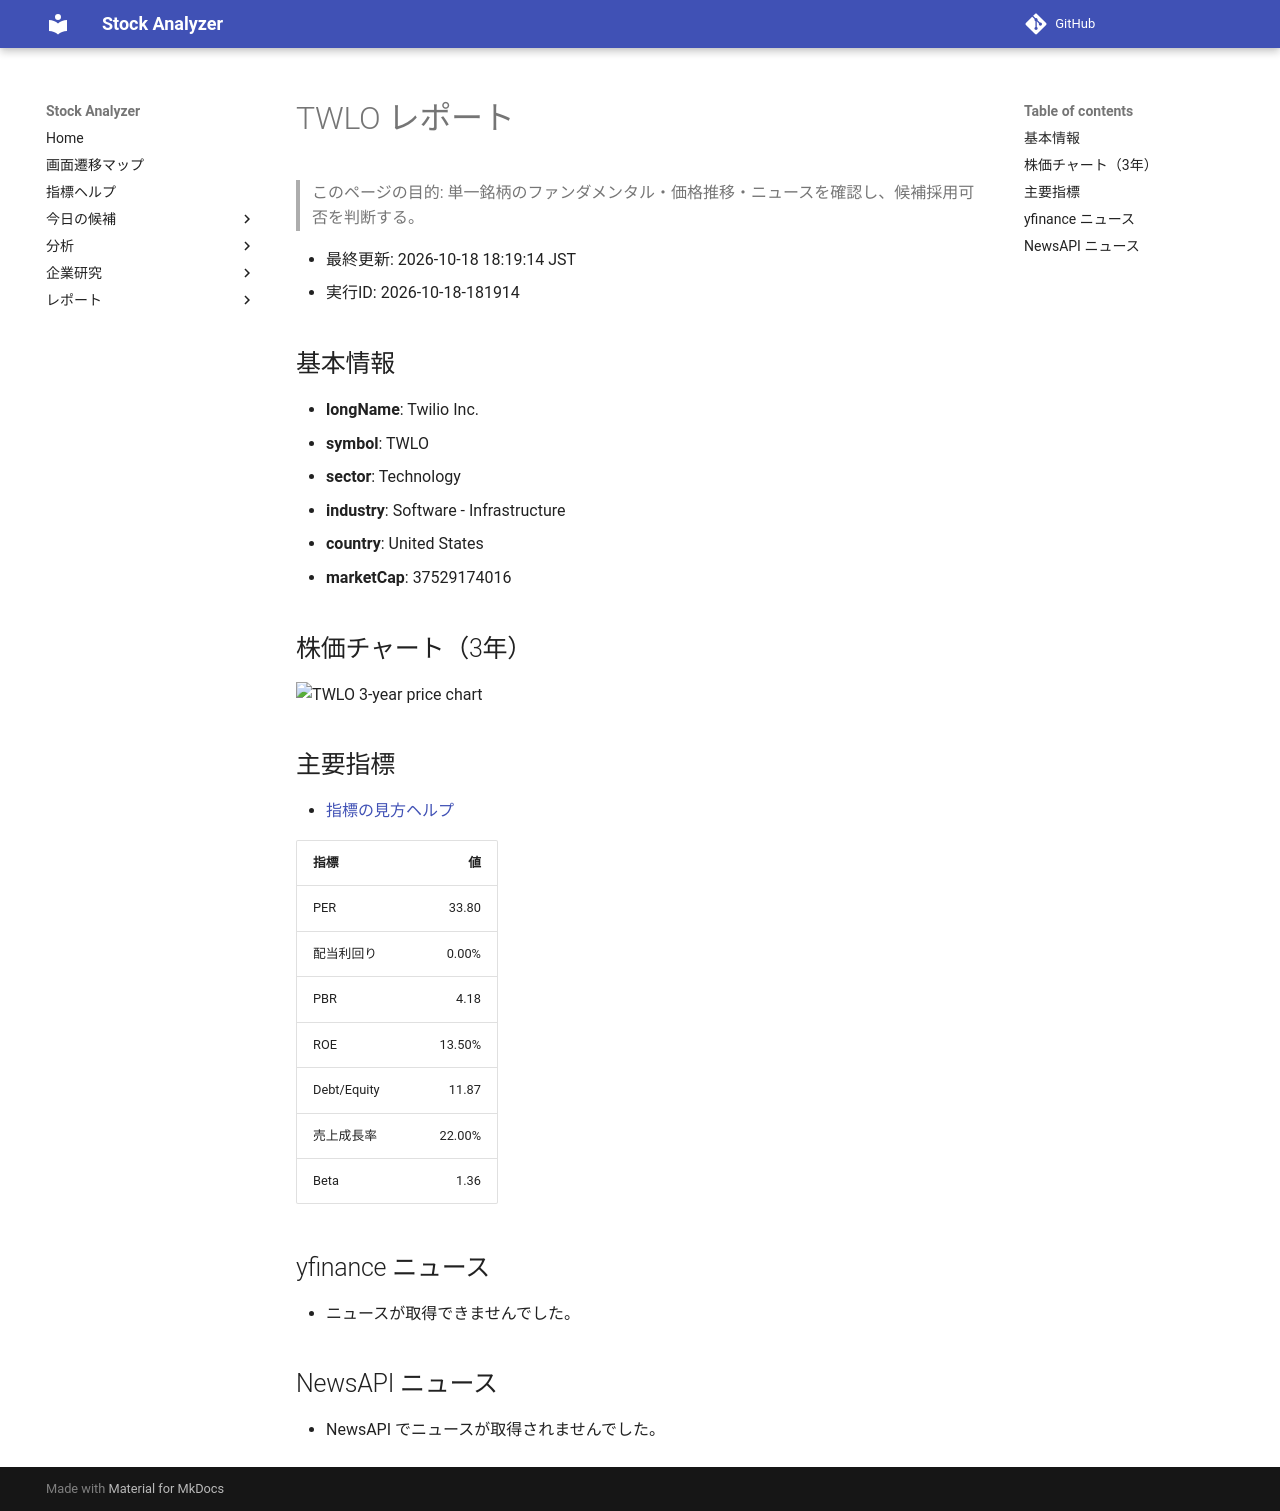

repository: Yumi-note/Making-APP · page: stocks/2026-10-18/181914/TWLO/index.html · generator: mkdocs

# TWLO レポート

> このページの目的: 単一銘柄のファンダメンタル・価格推移・ニュースを確認し、候補採用可否を判断する。

- 最終更新: 2026-10-18 18:19:14 JST
- 実行ID: 2026-10-18-181914

## 基本情報

- **longName**: Twilio Inc.
- **symbol**: TWLO
- **sector**: Technology
- **industry**: Software - Infrastructure
- **country**: United States
- **marketCap**: 37529174016

## 株価チャート（3年）

![TWLO 3-year price chart](TWLO_3y.png)

## 主要指標

- [指標の見方ヘルプ](../../../../indicators.md)

| 指標 | 値 |
|---|---:|
| PER | 33.80 |
| 配当利回り | 0.00% |
| PBR | 4.18 |
| ROE | 13.50% |
| Debt/Equity | 11.87 |
| 売上成長率 | 22.00% |
| Beta | 1.36 |

## yfinance ニュース

- ニュースが取得できませんでした。

## NewsAPI ニュース

- NewsAPI でニュースが取得されませんでした。
